Photos from the image-classification dataset "cropped_belgiumts" in the GitHub repository Yimeng000/ITCS352_DL_Project. Its 10 classes are: blue circles, diamonds, forbidden, rectangles down, rectangles up, red blue circles, red circles, reversed triangle, squares, triangles.

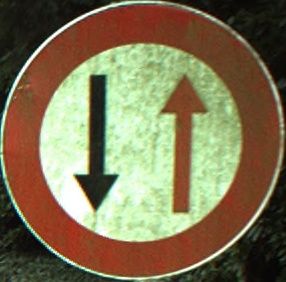
Label: red circles

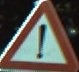
Label: triangles

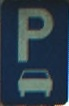
Label: rectangles up

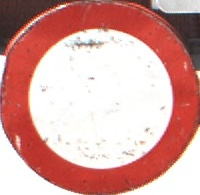
Label: red circles

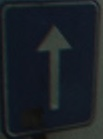
Label: squares

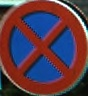
Label: red blue circles
